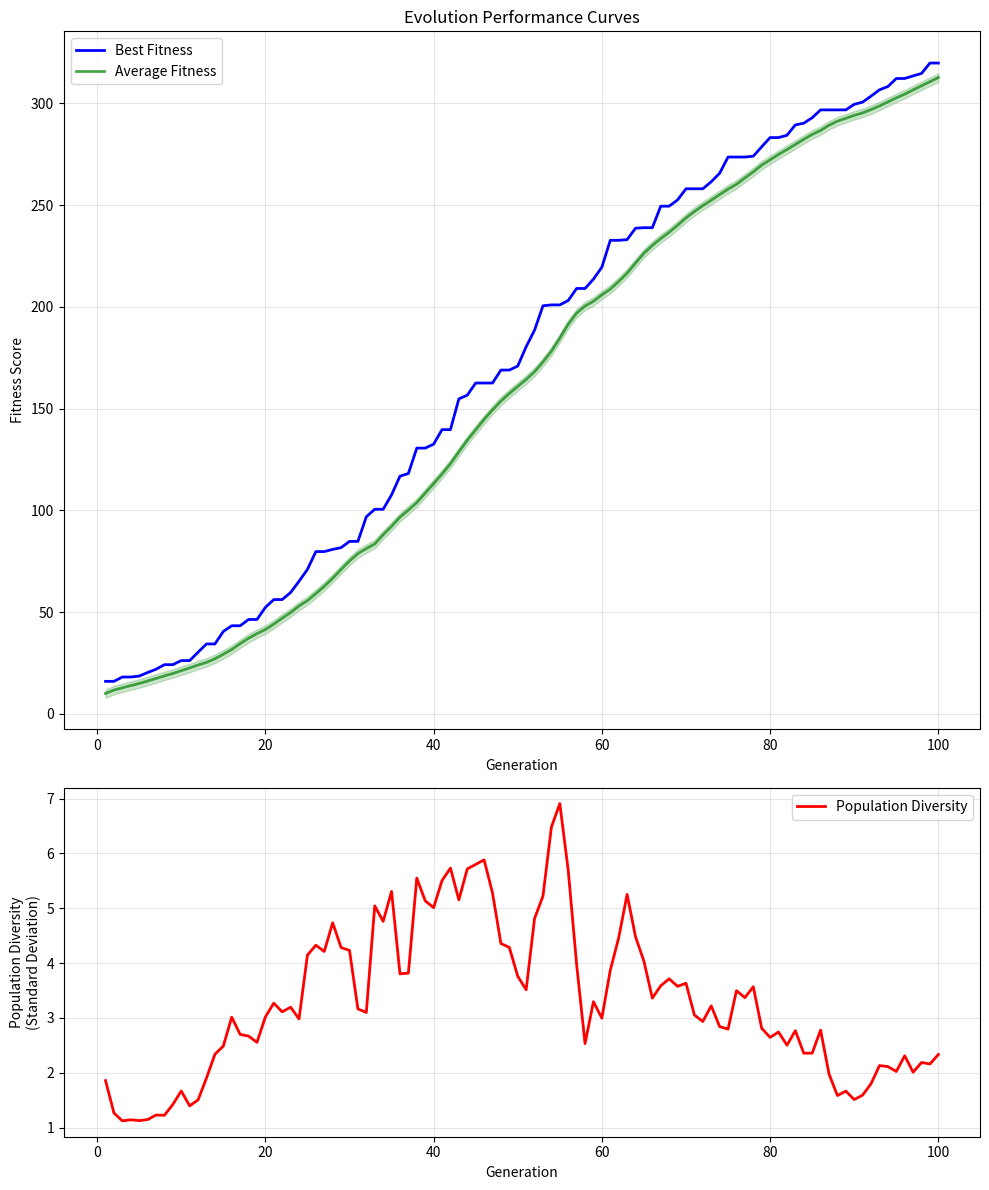

Write Python code to recreate this figure.
"""Evolution Performance Curve Simulator.

This module generates realistic evolutionary algorithm performance data
and creates publication-quality plots. It models common EA patterns like:
- Initial rapid improvement
- Plateaus and breakthrough jumps
- Diminishing returns
- Population diversity effects
- Realistic noise levels that decrease with fitness
"""

import numpy as np
import matplotlib.pyplot as plt
from typing import Dict, List, Tuple
import random
from dataclasses import dataclass


@dataclass
class EvolutionParams:
    """Parameters controlling the evolutionary simulation."""
    population_size: int = 150
    mutation_rate: float = 0.15
    mutation_power: float = 0.3
    selection_pressure: float = 2.0
    elitism_ratio: float = 0.1
    crossover_probability: float = 0.7
    num_generations: int = 100
    initial_fitness: float = 10.0
    fitness_target: float = 100.0
    stagnation_threshold: int = 15


def sigmoid(x: float) -> float:
    """Sigmoid function for smooth transitions."""
    return 1 / (1 + np.exp(-x))


class EvolutionSimulator:
    """Simulates realistic evolutionary algorithm performance."""
    
    def __init__(self, params: EvolutionParams):
        self.params = params
        self.reset()
    
    def reset(self) -> None:
        """Reset simulation state."""
        self.current_gen = 0
        self.population_fitness = []
        self.best_fitness = []
        self.avg_fitness = []
        self.population_diversity = []
        self.stagnation_counter = 0
        self.breakthrough_probability = 0.1
        
        # Initialize population with some variance
        initial = self.params.initial_fitness
        self.population_fitness = [
            max(0.1, initial + random.gauss(0, 2))
            for _ in range(self.params.population_size)
        ]
    
    def simulate_generation(self) -> Dict[str, float]:
        """Simulate one generation of evolution."""
        if self.current_gen >= self.params.num_generations:
            return {}
            
        # Calculate current metrics
        gen_best = max(self.population_fitness)
        gen_avg = sum(self.population_fitness) / len(self.population_fitness)
        gen_diversity = np.std(self.population_fitness)
        
        # Check for fitness plateaus
        if len(self.best_fitness) > 0:
            if abs(gen_best - self.best_fitness[-1]) < 0.1:
                self.stagnation_counter += 1
            else:
                self.stagnation_counter = 0
                
        # Possibility of breakthrough after stagnation
        if (self.stagnation_counter > self.params.stagnation_threshold and 
            random.random() < self.breakthrough_probability):
            breakthrough_magnitude = random.uniform(0.5, 2.0)
            self.population_fitness = [
                f * (1 + breakthrough_magnitude * random.random())
                for f in self.population_fitness
            ]
            self.stagnation_counter = 0
            
        # Natural evolution step
        new_population = []
        
        # Elitism - keep best individuals
        sorted_pop = sorted(self.population_fitness, reverse=True)
        elite_size = int(self.params.elitism_ratio * self.params.population_size)
        new_population.extend(sorted_pop[:elite_size])
        
        # Generate rest of new population
        while len(new_population) < self.params.population_size:
            # Tournament selection
            tournament_size = 3
            parent1 = max(random.sample(self.population_fitness, tournament_size))
            parent2 = max(random.sample(self.population_fitness, tournament_size))
            
            # Crossover
            if random.random() < self.params.crossover_probability:
                child = (parent1 + parent2) / 2
            else:
                child = parent1
            
            # Mutation
            if random.random() < self.params.mutation_rate:
                # Mutation power decreases as fitness improves
                current_power = self.params.mutation_power * (
                    1 - sigmoid((child - self.params.initial_fitness) / 
                              (self.params.fitness_target - self.params.initial_fitness))
                )
                child *= 1 + random.gauss(0, current_power)
            
            # Ensure non-negative fitness
            child = max(0.1, child)
            new_population.append(child)
        
        # Update population
        self.population_fitness = new_population
        
        # Store metrics
        self.best_fitness.append(gen_best)
        self.avg_fitness.append(gen_avg)
        self.population_diversity.append(gen_diversity)
        
        self.current_gen += 1
        
        return {
            'generation': self.current_gen,
            'best_fitness': gen_best,
            'avg_fitness': gen_avg,
            'diversity': gen_diversity
        }

    def run_evolution(self) -> Tuple[List[float], List[float], List[float]]:
        """Run the complete evolutionary simulation."""
        self.reset()
        while self.current_gen < self.params.num_generations:
            self.simulate_generation()
        
        return self.best_fitness, self.avg_fitness, self.population_diversity


def plot_evolution_curves(simulator: EvolutionSimulator,
                        save_path: str = 'realistic_evolution_curves.png') -> None:
    """Generate publication-quality plots of the evolution metrics."""
    best_fitness, avg_fitness, diversity = simulator.run_evolution()
    generations = range(1, len(best_fitness) + 1)
    
    # Create figure with two subplots
    fig, (ax1, ax2) = plt.subplots(2, 1, figsize=(10, 12), height_ratios=[2, 1])
    
    # Plot fitness curves
    ax1.plot(generations, best_fitness, 'b-', label='Best Fitness', linewidth=2)
    ax1.plot(generations, avg_fitness, 'g-', label='Average Fitness', linewidth=2, alpha=0.7)
    
    # Add confidence band around average fitness
    std_fitness = np.array([np.std(simulator.population_fitness) for _ in range(len(avg_fitness))])
    ax1.fill_between(generations,
                    np.array(avg_fitness) - std_fitness,
                    np.array(avg_fitness) + std_fitness,
                    color='g', alpha=0.2)
    
    ax1.set_xlabel('Generation')
    ax1.set_ylabel('Fitness Score')
    ax1.set_title('Evolution Performance Curves')
    ax1.grid(True, alpha=0.3)
    ax1.legend()
    
    # Plot population diversity
    ax2.plot(generations, diversity, 'r-', label='Population Diversity', linewidth=2)
    ax2.set_xlabel('Generation')
    ax2.set_ylabel('Population Diversity\n(Standard Deviation)')
    ax2.grid(True, alpha=0.3)
    ax2.legend()
    
    plt.tight_layout()
    plt.savefig(save_path, dpi=300, bbox_inches='tight')
    plt.close()
    print(f"Saved evolution curves to: {save_path}")


if __name__ == "__main__":
    # Example usage with realistic parameters
    params = EvolutionParams(
        population_size=150,
        mutation_rate=0.15,
        mutation_power=0.3,
        selection_pressure=2.0,
        elitism_ratio=0.1,
        crossover_probability=0.7,
        num_generations=100,
        initial_fitness=10.0,
        fitness_target=100.0,
        stagnation_threshold=15
    )
    
    simulator = EvolutionSimulator(params)
    plot_evolution_curves(simulator)
